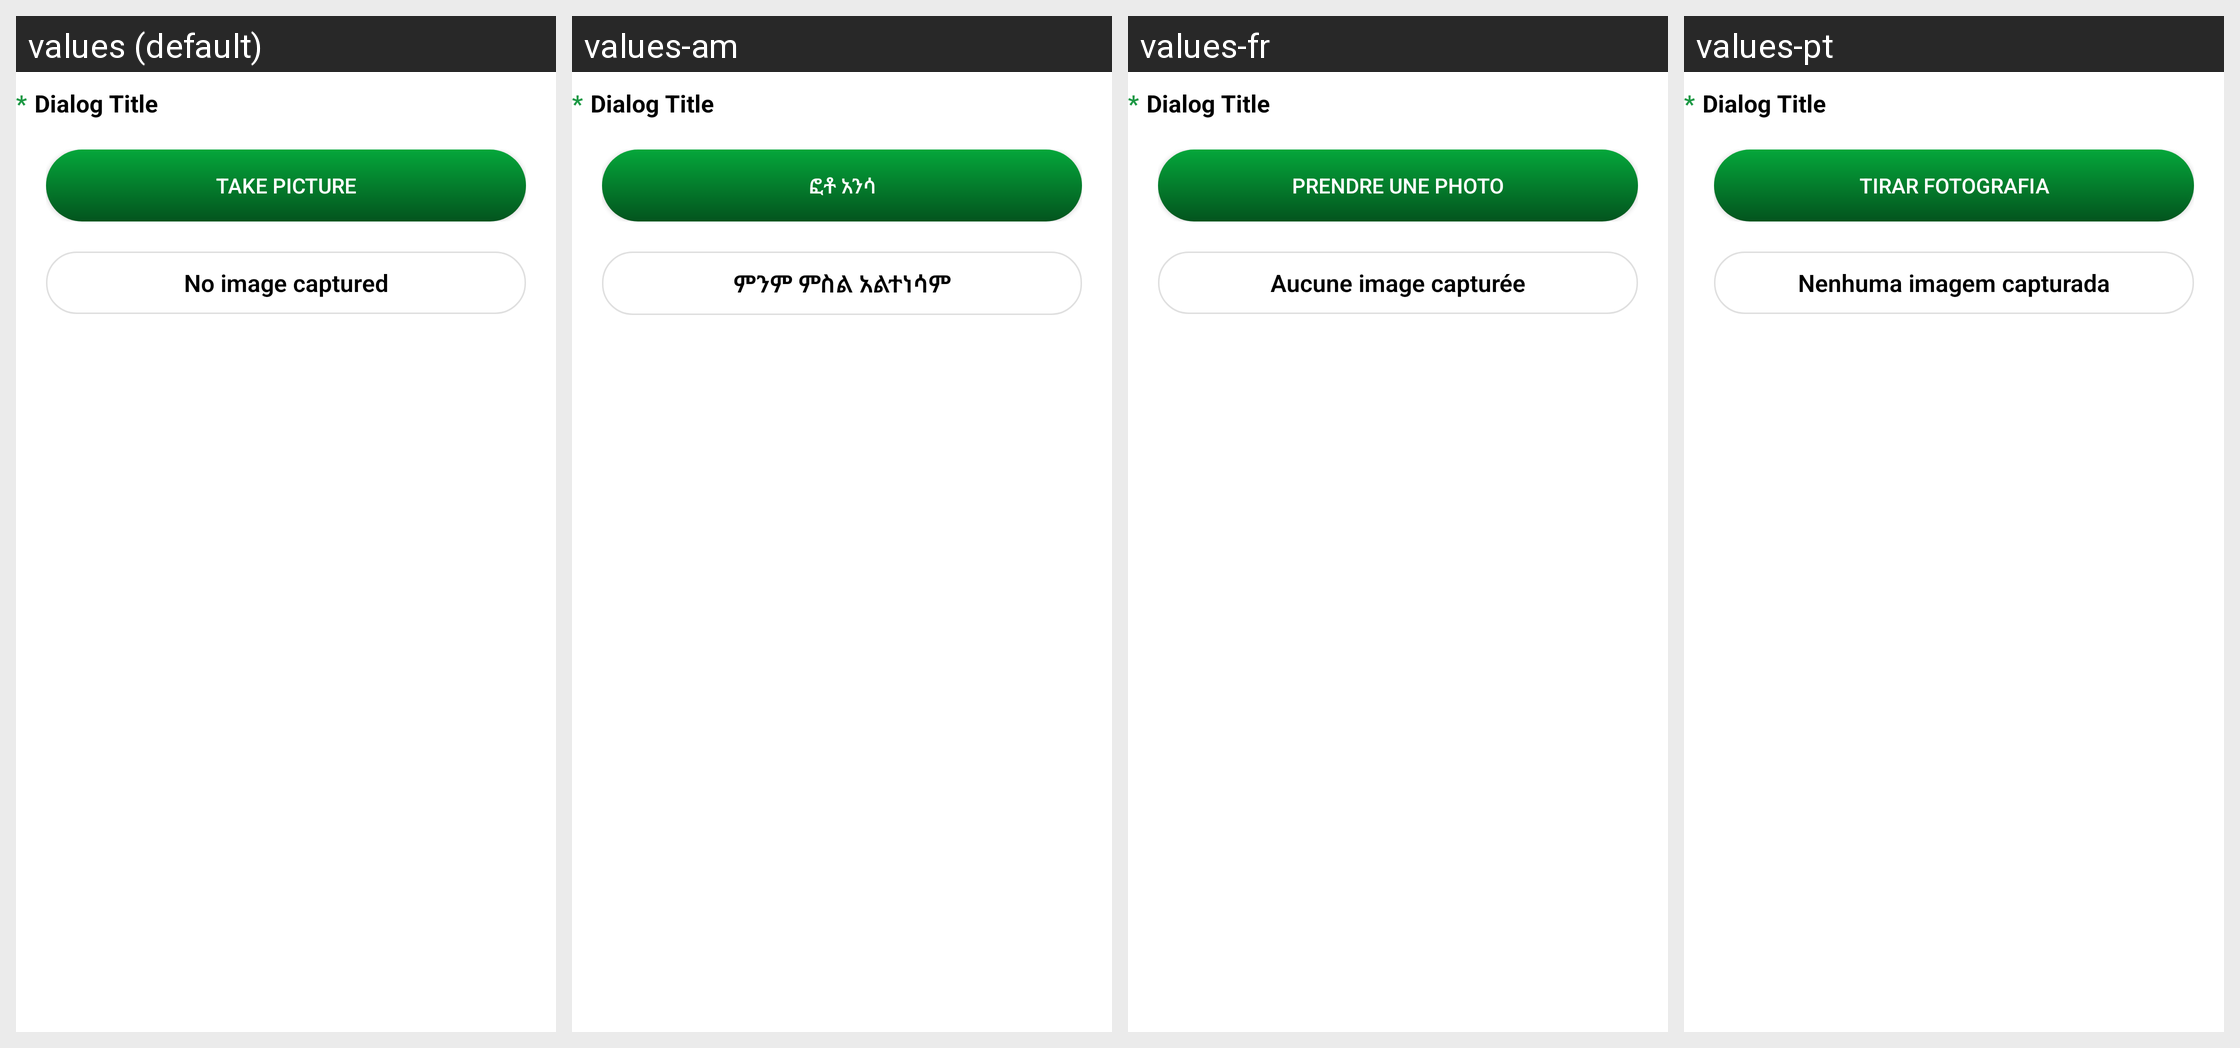

Translations of the strings shown on this Android screen, per locale in the grid:
Android screen res/layout/column_image_item.xml rendered under 4 locales, left to right: values (default), values-am, values-fr, values-pt. Device: Nexus 5 (rendered at 1080×1920; each locale shown at half size, 540×960, under a caption strip naming it); theme Theme.MaterialComponents.DayNight.NoActionBar.
Strings drawn on this screen, with the default value and each locale's value (text and hints the layout hard-codes, and strings that could not be matched under every locale, appear in the picture but are not listed):

column_image_view_take_picture_lbl
  values: Take Picture
  values-am: ፎቶ አንሳ
  values-fr: Prendre une photo
  values-pt: Tirar Fotografia

column_image_view_no_image_lbl
  values: No image captured
  values-am: ምንም ምስል አልተነሳም
  values-fr: Aucune image capturée
  values-pt: Nenhuma imagem capturada
